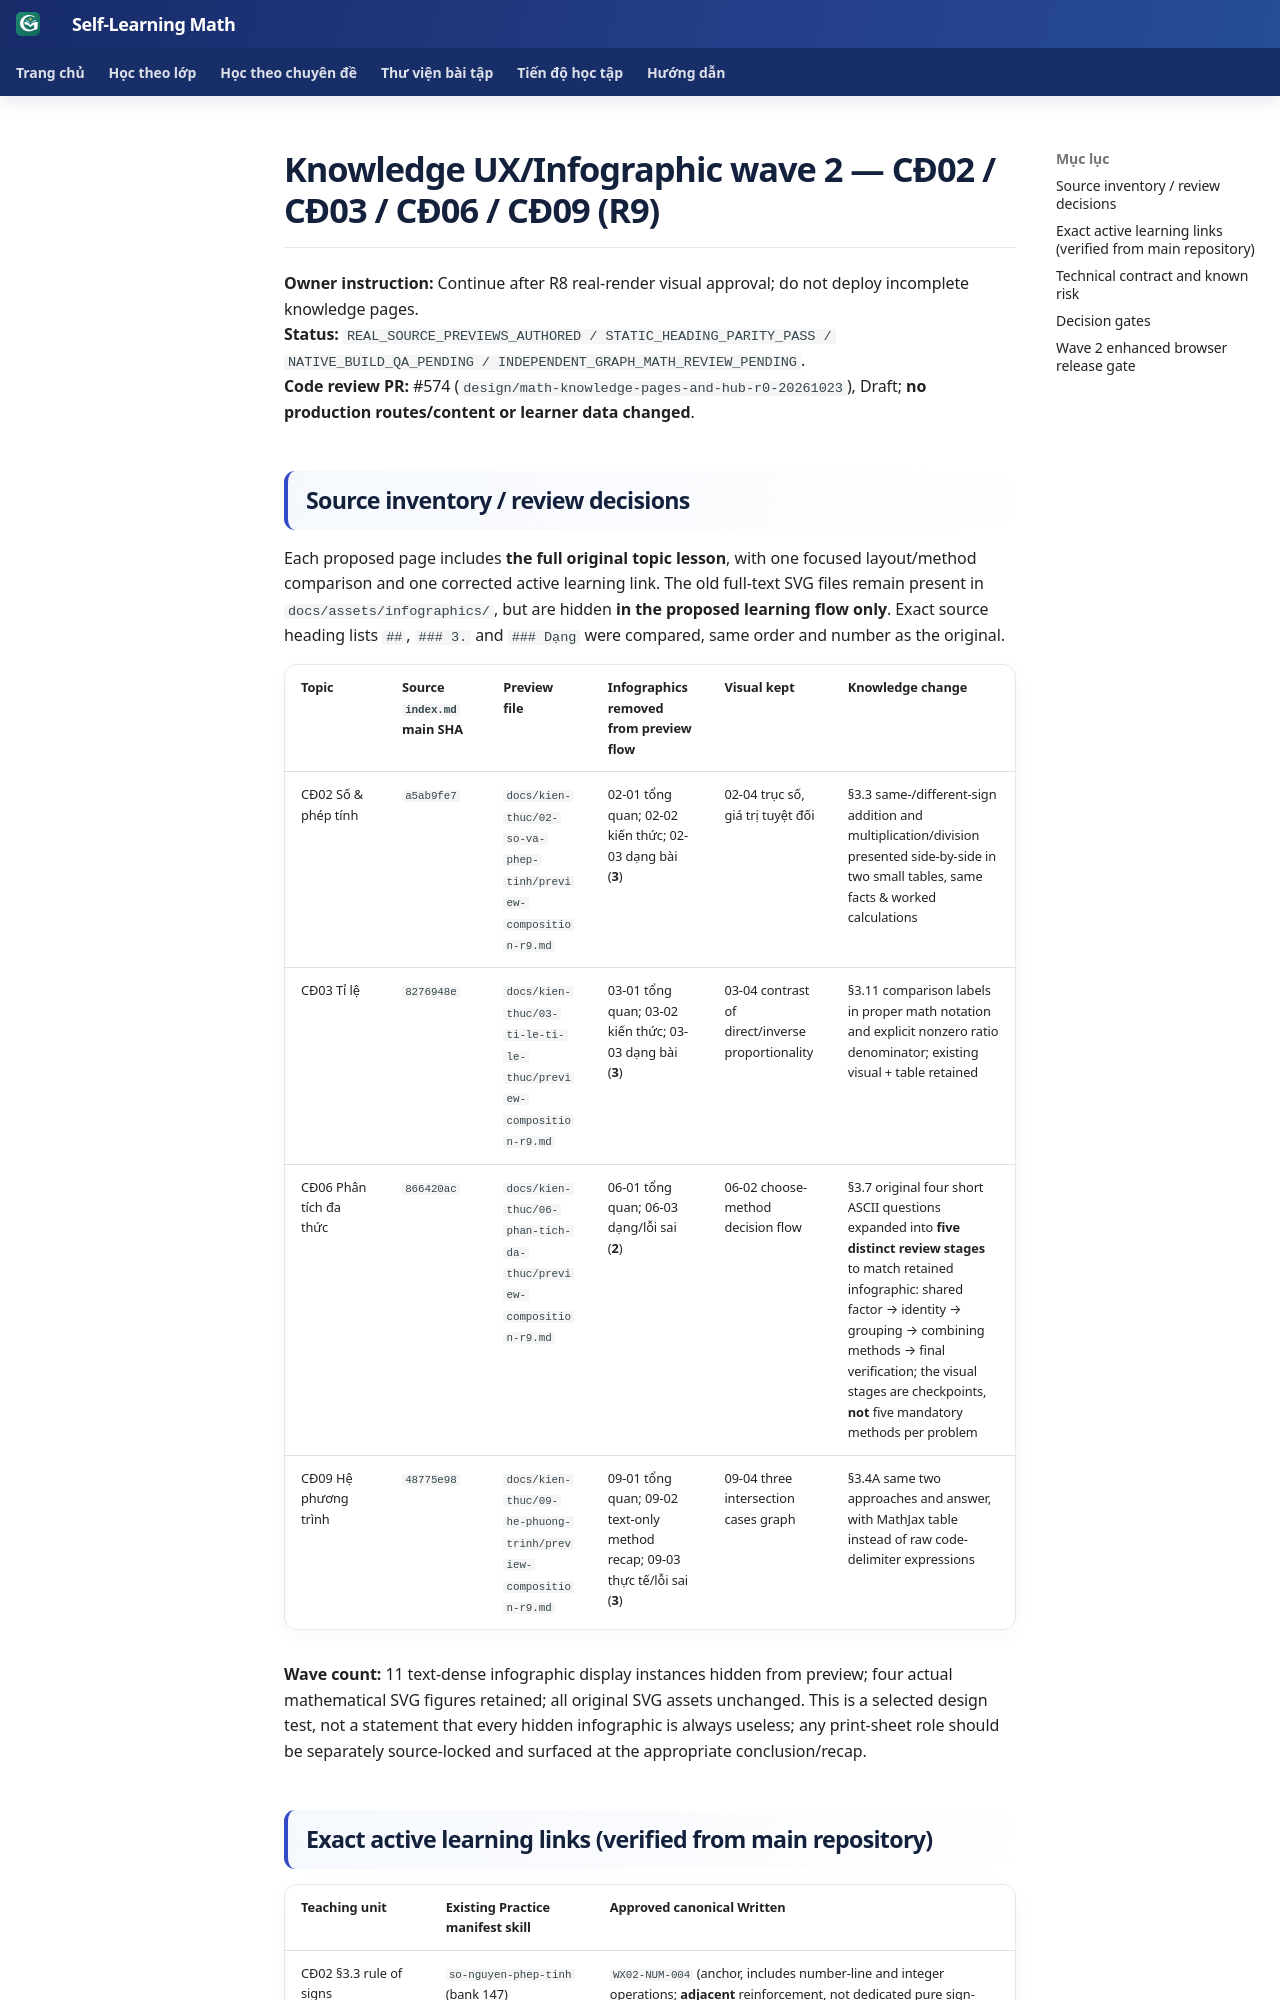

repository: TMA2015/roadmap-toan-thcs · page: collaboration/math-knowledge-infographic-ux-r9-wave2-source-receipt-20261024/index.html · generator: mkdocs

# Knowledge UX/Infographic wave 2 — CĐ02 / CĐ03 / CĐ06 / CĐ09 (R9)

**Owner instruction:** Continue after R8 real-render visual approval; do not deploy incomplete knowledge pages.  
**Status:** `REAL_SOURCE_PREVIEWS_AUTHORED / STATIC_HEADING_PARITY_PASS / NATIVE_BUILD_QA_PENDING / INDEPENDENT_GRAPH_MATH_REVIEW_PENDING`.  
**Code review PR:** #574 (`design/math-knowledge-pages-and-hub-r0-20261023`), Draft; **no production routes/content or learner data changed**.

## Source inventory / review decisions

Each proposed page includes **the full original topic lesson**, with one focused layout/method comparison and one corrected active learning link. The old full-text SVG files remain present in `docs/assets/infographics/`, but are hidden **in the proposed learning flow only**. Exact source heading lists `##`, `### 3.` and `### Dạng` were compared, same order and number as the original.

| Topic | Source `index.md` main SHA | Preview file | Infographics removed from preview flow | Visual kept | Knowledge change |
|---|---|---|---|---|---|
| CĐ02 Số & phép tính | `a5ab9fe7` | `docs/kien-thuc/02-so-va-phep-tinh/preview-composition-r9.md` | 02-01 tổng quan; 02-02 kiến thức; 02-03 dạng bài (**3**) | 02-04 trục số, giá trị tuyệt đối | §3.3 same-/different-sign addition and multiplication/division presented side-by-side in two small tables, same facts & worked calculations |
| CĐ03 Tỉ lệ | `8276948e` | `docs/kien-thuc/03-ti-le-ti-le-thuc/preview-composition-r9.md` | 03-01 tổng quan; 03-02 kiến thức; 03-03 dạng bài (**3**) | 03-04 contrast of direct/inverse proportionality | §3.11 comparison labels in proper math notation and explicit nonzero ratio denominator; existing visual + table retained |
| CĐ06 Phân tích đa thức | `866420ac` | `docs/kien-thuc/06-phan-tich-da-thuc/preview-composition-r9.md` | 06-01 tổng quan; 06-03 dạng/lỗi sai (**2**) | 06-02 choose-method decision flow | §3.7 original four short ASCII questions expanded into **five distinct review stages** to match retained infographic: shared factor → identity → grouping → combining methods → final verification; the visual stages are checkpoints, **not** five mandatory methods per problem |
| CĐ09 Hệ phương trình | `48775e98` | `docs/kien-thuc/09-he-phuong-trinh/preview-composition-r9.md` | 09-01 tổng quan; 09-02 text-only method recap; 09-03 thực tế/lỗi sai (**3**) | 09-04 three intersection cases graph | §3.4A same two approaches and answer, with MathJax table instead of raw code-delimiter expressions |

**Wave count:** 11 text-dense infographic display instances hidden from preview; four actual mathematical SVG figures retained; all original SVG assets unchanged. This is a selected design test, not a statement that every hidden infographic is always useless; any print-sheet role should be separately source-locked and surfaced at the appropriate conclusion/recap.
